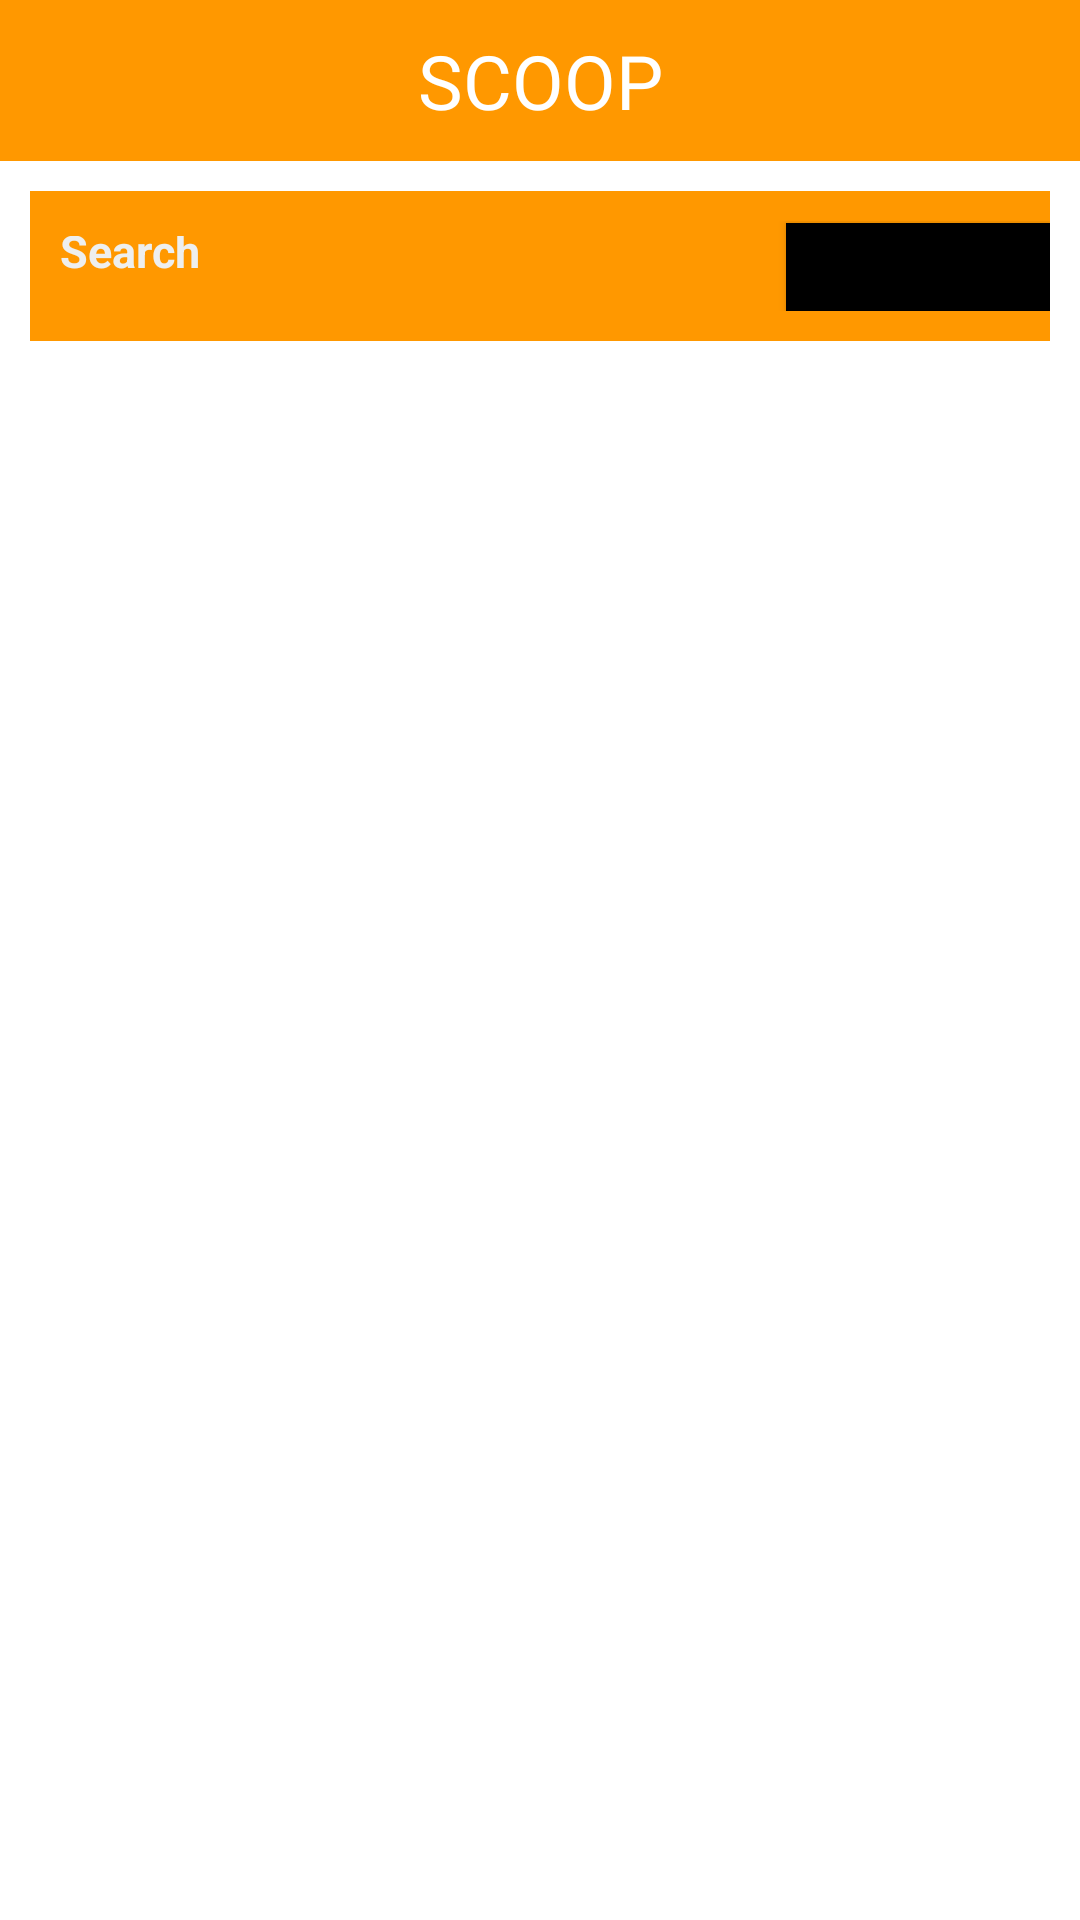

Produce the Android XML layout that renders to this screen, including the resource entries it uses.
<!-- AndroidManifest.xml: application theme Theme.Scoop -->
<!-- res/layout/activity_main.xml -->
<?xml version="1.0" encoding="utf-8"?>

<LinearLayout xmlns:android="http://schemas.android.com/apk/res/android"
    xmlns:app="http://schemas.android.com/apk/res-auto"
    xmlns:tools="http://schemas.android.com/tools"
    android:layout_width="match_parent"
    android:layout_height="match_parent"
    android:orientation="vertical"
    android:background="@color/white"
    tools:context=".MainActivity">

    <TextView
        android:layout_width="match_parent"
        android:layout_height="wrap_content"
        android:text="SCOOP"
        android:fontFamily="@font/font1"
        android:textColor="@color/white"
        android:textSize="25sp"
        android:background="@color/purple_200"
        android:padding="10dp"
        android:textAlignment="center"/>



    <GridLayout
        android:layout_width="match_parent"
        android:layout_height="50sp"
        android:layout_margin="10dp"
        android:paddingTop="10dp"
        android:paddingBottom="10dp"
        android:columnCount="2"
        android:background="@color/purple_200"
        android:rowCount="2">

        <EditText
            android:id="@+id/etQuery"
            android:layout_width="wrap_content"
            android:layout_height="wrap_content"
            android:ems="10"
            android:hint="Search"
            android:textStyle="bold"
            android:textSize="15dp"
            android:fontFamily="sans-serif"
            android:textColor="@color/grey"
            android:textColorHint="@color/grey"
            android:paddingTop="5dp"
            android:paddingBottom="10dp"
            android:paddingLeft="10dp"
            android:background="@color/purple_200"
            android:layout_column="0"
            android:layout_columnWeight="1"
            android:layout_row="0"
            android:inputType="textPersonName" />

        <Button
            android:id="@+id/btnSearch"
            android:layout_width="wrap_content"
            android:layout_height="wrap_content"
            android:background="@color/black"
            android:layout_column="1"
            android:paddingRight="20dp"
            android:drawableRight="@drawable/ic_baseline_search_24"
            android:layout_row="0" />



    </GridLayout>
    <androidx.recyclerview.widget.RecyclerView
        android:layout_width="match_parent"
        android:layout_height="match_parent"
        android:layout_marginTop="5dp"
        android:id="@+id/recyclerView"/>


</LinearLayout>
<!-- resources referenced by this layout -->
<resources>
  <color name="black">#FF000000</color>
  <color name="grey">#eeefee</color>
  <color name="purple_200">#FF9800</color>
  <color name="white">#FFFFFFFF</color>
  <style name="Theme.Scoop" parent="Theme.MaterialComponents.DayNight.NoActionBar">
          
          <item name="colorPrimary">@color/purple_500</item>
          <item name="colorPrimaryVariant">@color/purple_700</item>
          <item name="colorOnPrimary">@color/white</item>
          
          <item name="colorSecondary">@color/teal_200</item>
          <item name="colorSecondaryVariant">@color/teal_700</item>
          <item name="colorOnSecondary">@color/black</item>
          
          <item name="android:statusBarColor" tools:targetApi="l">?attr/colorPrimaryVariant</item>
          
  
      </style>
  <color name="purple_500">#FF9800</color>
  <color name="purple_700">#FF9800</color>
  <color name="teal_200">#FF03DAC5</color>
  <color name="teal_700">#FF018786</color>
</resources>
